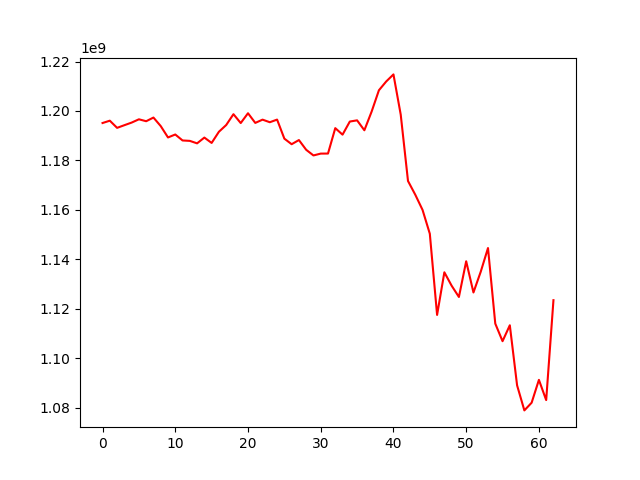

Values plotted in this chart, from the file beside it:
, 0
0, 1195119948
1, 1196061349
2, 1193161831
3, 1194239937
4, 1195293125
5, 1196622846
6, 1195847056
7, 1197329252
8, 1193878951
9, 1189279856
10, 1190475567
11, 1188064312
12, 1187895749
13, 1186895014
14, 1189230955
15, 1187062809
16, 1191583057
17, 1194300518
18, 1198694857
19, 1195103436
20, 1199079276
21, 1195164070
22, 1196483506
23, 1195440593
24, 1196503370
25, 1188794645
26, 1186544538
27, 1188228300
28, 1184286318
29, 1182003283
30, 1182744782
31, 1182769139
32, 1193045834
33, 1190413513
34, 1195719073
35, 1196201827
36, 1192187093
37, 1199753381
38, 1208363697
39, 1211912198
40, 1214787540
41, 1198512213
42, 1171668693
43, 1166117696
44, 1159972329
45, 1150321469
46, 1117488439
47, 1134730084
48, 1129304930
49, 1124748546
50, 1139191713
51, 1126570086
52, 1134956778
53, 1144546343
54, 1113976622
55, 1106863740
56, 1113301679
57, 1088996150
58, 1078863627
59, 1081978682
... 3 more rows
